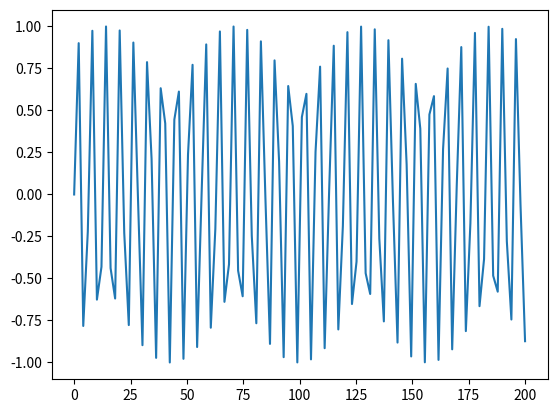

Write the Python code that produced this figure.
import matplotlib.pyplot as plt
import numpy as np

x = np.linspace(0, 200, 100)  # Create a list of evenly-spaced numbers over the range
plt.plot(x, np.sin(x))       # Plot the sine of each x point
plt.show()                   # Display the plotp